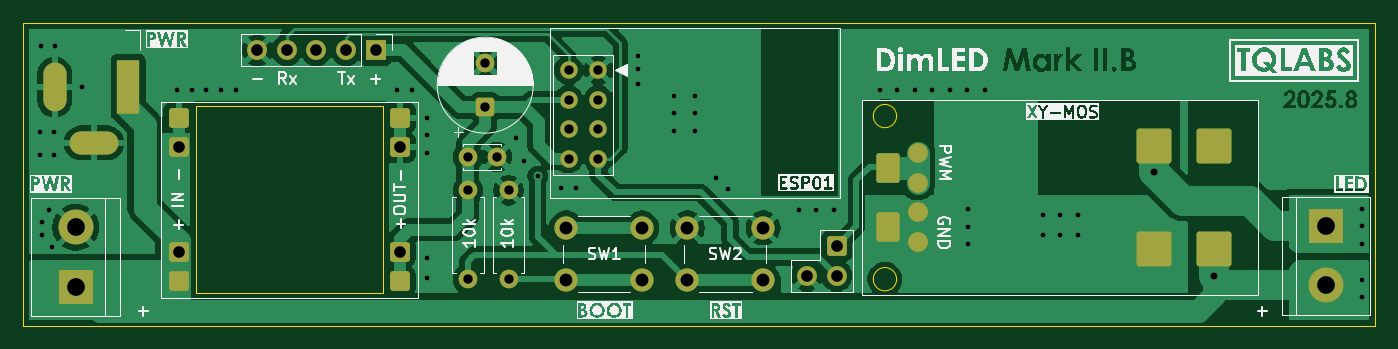
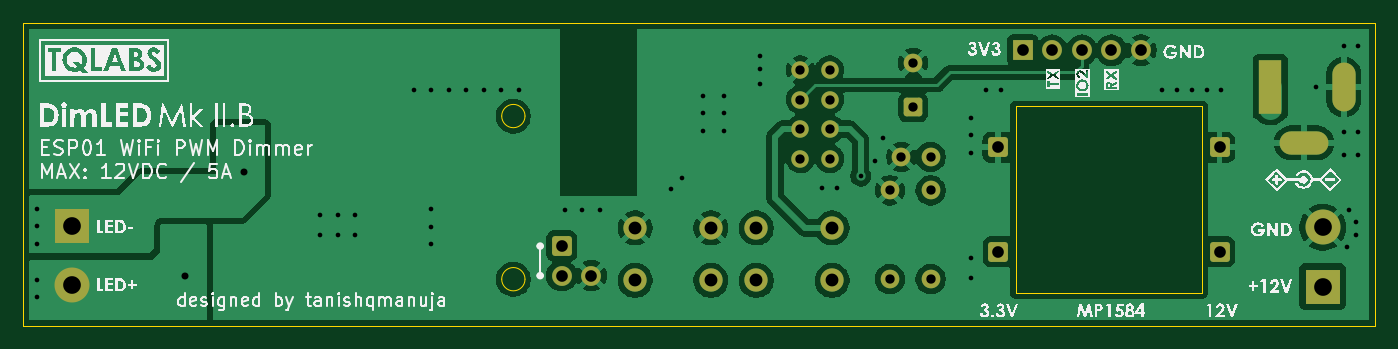
Circuit board: 9 layer files. Board 116.0 x 26.0 mm.
- bottom_copper: DimLED-B_Cu.gbr (79565 bytes)
- bottom_mask: DimLED-B_Mask.gbr (2981 bytes)
- bottom_silk: DimLED-B_Silkscreen.gbr (82236 bytes)
- outline: DimLED-Edge_Cuts.gbr (1066 bytes)
- top_copper: DimLED-F_Cu.gbr (89593 bytes)
- top_mask: DimLED-F_Mask.gbr (3694 bytes)
- top_silk: DimLED-F_Silkscreen.gbr (78964 bytes)
- drill: DimLED-NPTH.drl (269 bytes)
- drill: DimLED-PTH.drl (2244 bytes)

=== bottom_copper: DimLED-B_Cu.gbr (79565 bytes, source omitted) ===
=== bottom_mask: DimLED-B_Mask.gbr (2981 bytes, source withheld) ===
=== bottom_silk: DimLED-B_Silkscreen.gbr (82236 bytes, source omitted) ===
=== outline: DimLED-Edge_Cuts.gbr ===
%TF.GenerationSoftware,KiCad,Pcbnew,9.0.4*%
%TF.CreationDate,2025-09-11T11:59:47+05:30*%
%TF.ProjectId,DimLED,44696d4c-4544-42e6-9b69-6361645f7063,Mark II.B*%
%TF.SameCoordinates,Original*%
%TF.FileFunction,Profile,NP*%
%FSLAX46Y46*%
G04 Gerber Fmt 4.6, Leading zero omitted, Abs format (unit mm)*
G04 Created by KiCad (PCBNEW 9.0.4) date 2025-09-11 11:59:47*
%MOMM*%
%LPD*%
G01*
G04 APERTURE LIST*
%TA.AperFunction,Profile*%
%ADD10C,0.050000*%
%TD*%
G04 APERTURE END LIST*
D10*
X83750000Y-87250000D02*
X199750000Y-87250000D01*
X199750000Y-113250000D01*
X83750000Y-113250000D01*
X83750000Y-87250000D01*
%TO.C,U1*%
X98600000Y-94425000D02*
X114600000Y-94425000D01*
X114600000Y-110425000D01*
X98600000Y-110425000D01*
X98600000Y-94425000D01*
%TO.C,U3*%
X158700000Y-95250000D02*
G75*
G02*
X156700000Y-95250000I-1000000J0D01*
G01*
X156700000Y-95250000D02*
G75*
G02*
X158700000Y-95250000I1000000J0D01*
G01*
X158700000Y-109250000D02*
G75*
G02*
X156700000Y-109250000I-1000000J0D01*
G01*
X156700000Y-109250000D02*
G75*
G02*
X158700000Y-109250000I1000000J0D01*
G01*
%TD*%
M02*

=== top_copper: DimLED-F_Cu.gbr (89593 bytes, source omitted) ===
=== top_mask: DimLED-F_Mask.gbr ===
%TF.GenerationSoftware,KiCad,Pcbnew,9.0.4*%
%TF.CreationDate,2025-09-11T11:59:47+05:30*%
%TF.ProjectId,DimLED,44696d4c-4544-42e6-9b69-6361645f7063,Mark II.B*%
%TF.SameCoordinates,Original*%
%TF.FileFunction,Soldermask,Top*%
%TF.FilePolarity,Negative*%
%FSLAX46Y46*%
G04 Gerber Fmt 4.6, Leading zero omitted, Abs format (unit mm)*
G04 Created by KiCad (PCBNEW 9.0.4) date 2025-09-11 11:59:47*
%MOMM*%
%LPD*%
G01*
G04 APERTURE LIST*
G04 Aperture macros list*
%AMRoundRect*
0 Rectangle with rounded corners*
0 $1 Rounding radius*
0 $2 $3 $4 $5 $6 $7 $8 $9 X,Y pos of 4 corners*
0 Add a 4 corners polygon primitive as box body*
4,1,4,$2,$3,$4,$5,$6,$7,$8,$9,$2,$3,0*
0 Add four circle primitives for the rounded corners*
1,1,$1+$1,$2,$3*
1,1,$1+$1,$4,$5*
1,1,$1+$1,$6,$7*
1,1,$1+$1,$8,$9*
0 Add four rect primitives between the rounded corners*
20,1,$1+$1,$2,$3,$4,$5,0*
20,1,$1+$1,$4,$5,$6,$7,0*
20,1,$1+$1,$6,$7,$8,$9,0*
20,1,$1+$1,$8,$9,$2,$3,0*%
G04 Aperture macros list end*
%ADD10RoundRect,0.250000X0.600000X0.600000X-0.600000X0.600000X-0.600000X-0.600000X0.600000X-0.600000X0*%
%ADD11RoundRect,0.250000X-0.600000X-0.600000X0.600000X-0.600000X0.600000X0.600000X-0.600000X0.600000X0*%
%ADD12RoundRect,0.250000X0.550000X-0.550000X0.550000X0.550000X-0.550000X0.550000X-0.550000X-0.550000X0*%
%ADD13C,1.600000*%
%ADD14R,2.000000X4.600000*%
%ADD15O,2.000000X4.200000*%
%ADD16O,4.200000X2.000000*%
%ADD17C,2.000000*%
%ADD18C,1.500000*%
%ADD19R,3.000000X3.000000*%
%ADD20C,3.000000*%
%ADD21R,1.700000X1.700000*%
%ADD22C,1.700000*%
%ADD23RoundRect,0.250000X-0.750000X1.020000X-0.750000X-1.020000X0.750000X-1.020000X0.750000X1.020000X0*%
%ADD24RoundRect,0.196850X-0.803150X1.073150X-0.803150X-1.073150X0.803150X-1.073150X0.803150X1.073150X0*%
%ADD25RoundRect,0.250000X-1.250000X-1.250000X1.250000X-1.250000X1.250000X1.250000X-1.250000X1.250000X0*%
G04 APERTURE END LIST*
D10*
%TO.C,U1*%
X97100000Y-106885000D03*
X97100000Y-109425000D03*
D11*
X97100000Y-95400000D03*
X97100000Y-97940000D03*
D10*
X116075000Y-106885000D03*
X116075000Y-109425000D03*
D11*
X116100000Y-95400000D03*
X116100000Y-97940000D03*
%TD*%
D12*
%TO.C,C2*%
X123400000Y-94500000D03*
D13*
X123400000Y-90700000D03*
%TD*%
D14*
%TO.C,J2*%
X92750000Y-92750000D03*
D15*
X86450000Y-92750000D03*
D16*
X89850000Y-97550000D03*
%TD*%
D17*
%TO.C,SW1*%
X130350000Y-104850000D03*
X136850000Y-104850000D03*
X130350000Y-109350000D03*
X136850000Y-109350000D03*
%TD*%
D13*
%TO.C,C1*%
X121900000Y-98750000D03*
X124400000Y-98750000D03*
%TD*%
D18*
%TO.C,U2*%
X133090000Y-91300000D03*
X133090000Y-93840000D03*
X133090000Y-96380000D03*
X133090000Y-98920000D03*
X130550000Y-91300000D03*
X130550000Y-93840000D03*
X130550000Y-96380000D03*
X130550000Y-98920000D03*
%TD*%
D13*
%TO.C,R2*%
X125400000Y-109250000D03*
X125400000Y-101630000D03*
%TD*%
D17*
%TO.C,SW2*%
X147250000Y-109350000D03*
X140750000Y-109350000D03*
X147250000Y-104850000D03*
X140750000Y-104850000D03*
%TD*%
D13*
%TO.C,R1*%
X121900000Y-101630000D03*
X121900000Y-109250000D03*
%TD*%
D19*
%TO.C,J4*%
X195550000Y-104710000D03*
D20*
X195550000Y-109790000D03*
%TD*%
D21*
%TO.C,J3*%
X114000000Y-89600000D03*
D22*
X111460000Y-89600000D03*
X108920000Y-89600000D03*
X106380000Y-89600000D03*
X103840000Y-89600000D03*
%TD*%
%TO.C,J5*%
X153550000Y-108950000D03*
D10*
X153550000Y-106410000D03*
D22*
X151010000Y-108950000D03*
%TD*%
%TO.C,U3*%
X160500000Y-103510000D03*
D23*
X157950000Y-104800000D03*
D22*
X160500000Y-106050000D03*
X160500000Y-98450000D03*
D24*
X157950000Y-99750000D03*
D22*
X160500000Y-100990000D03*
D25*
X180820000Y-97800000D03*
X185900000Y-97800000D03*
X180820000Y-106700000D03*
X185900000Y-106700000D03*
%TD*%
D19*
%TO.C,J1*%
X88250000Y-109880000D03*
D20*
X88250000Y-104800000D03*
%TD*%
M02*

=== top_silk: DimLED-F_Silkscreen.gbr (78964 bytes, source omitted) ===
=== drill: DimLED-NPTH.drl ===
M48
; DRILL file {KiCad 9.0.4} date 2025-09-11T11:59:36+0530
; FORMAT={-:-/ absolute / metric / decimal}
; #@! TF.CreationDate,2025-09-11T11:59:36+05:30
; #@! TF.GenerationSoftware,Kicad,Pcbnew,9.0.4
; #@! TF.FileFunction,NonPlated,1,2,NPTH
FMAT,2
METRIC
%
G90
G05
M30

=== drill: DimLED-PTH.drl ===
M48
; DRILL file {KiCad 9.0.4} date 2025-09-11T11:59:36+0530
; FORMAT={-:-/ absolute / metric / decimal}
; #@! TF.CreationDate,2025-09-11T11:59:36+05:30
; #@! TF.GenerationSoftware,Kicad,Pcbnew,9.0.4
; #@! TF.FileFunction,Plated,1,2,PTH
FMAT,2
METRIC
; #@! TA.AperFunction,Plated,PTH,ViaDrill
T1C0.400
; #@! TA.AperFunction,Plated,PTH,ViaDrill
T2C0.600
; #@! TA.AperFunction,Plated,PTH,ComponentDrill
T3C0.800
; #@! TA.AperFunction,Plated,PTH,ComponentDrill
T4C1.000
; #@! TA.AperFunction,Plated,PTH,ComponentDrill
T5C1.100
; #@! TA.AperFunction,Plated,PTH,ComponentDrill
T6C1.520
%
G90
G05
T1
X85.2Y-96.6
X85.2Y-98.6
X85.25Y-89.2
X85.4Y-104.3
X85.4Y-105.5
X86.0Y-103.3
X86.2Y-106.5
X86.4Y-96.6
X86.4Y-98.6
X86.45Y-89.2
X88.8Y-92.75
X96.95Y-93.0
X98.2Y-93.0
X99.45Y-93.0
X100.75Y-93.0
X102.0Y-93.0
X115.85Y-93.0
X117.1Y-93.0
X118.4Y-95.4
X118.4Y-96.9
X118.4Y-98.4
X118.4Y-107.4
X118.4Y-109.15
X126.0Y-97.1
X126.7Y-99.1
X127.9Y-100.4
X129.9Y-101.4
X131.2Y-101.4
X136.5Y-90.1
X136.5Y-91.25
X136.5Y-92.5
X139.6Y-93.5
X139.6Y-95.0
X139.6Y-96.5
X141.4Y-93.5
X141.4Y-95.0
X141.4Y-96.5
X143.2Y-100.6
X144.2Y-101.5
X150.3Y-103.3
X151.8Y-103.3
X153.3Y-103.3
X157.25Y-93.0
X158.75Y-93.0
X160.25Y-93.0
X161.75Y-93.0
X163.25Y-93.0
X164.75Y-93.0
X164.8Y-103.25
X164.8Y-104.75
X164.8Y-106.25
X166.25Y-93.0
X171.25Y-103.75
X171.25Y-105.5
X172.75Y-103.75
X172.75Y-105.5
X174.25Y-103.75
X174.25Y-105.5
X198.6Y-103.2
X198.6Y-104.7
X198.6Y-106.2
X198.6Y-109.3
X198.6Y-110.8
T2
X180.82Y-100.07
X185.9Y-108.98
T3
X121.9Y-98.75
X121.9Y-101.63
X121.9Y-109.25
X123.4Y-90.7
X123.4Y-94.5
X124.4Y-98.75
X125.4Y-101.63
X125.4Y-109.25
X130.55Y-91.3
X130.55Y-93.84
X130.55Y-96.38
X130.55Y-98.92
X133.09Y-91.3
X133.09Y-93.84
X133.09Y-96.38
X133.09Y-98.92
T4
X97.1Y-97.94
X97.1Y-106.885
X103.84Y-89.6
X106.38Y-89.6
X108.92Y-89.6
X111.46Y-89.6
X114.0Y-89.6
X116.075Y-106.885
X116.1Y-97.94
X151.01Y-108.95
X153.55Y-106.41
X153.55Y-108.95
T5
X130.35Y-104.85
X130.35Y-109.35
X136.85Y-104.85
X136.85Y-109.35
X140.75Y-104.85
X140.75Y-109.35
X147.25Y-104.85
X147.25Y-109.35
T6
X88.25Y-104.8
X88.25Y-109.88
X195.55Y-104.71
X195.55Y-109.79
T4
G00X86.45Y-91.65
M15
G01X86.45Y-93.85
M16
G05
G00X90.95Y-97.55
M15
G01X88.75Y-97.55
M16
G05
G00X92.75Y-91.45
M15
G01X92.75Y-94.05
M16
G05
M30

